Image classification data set "casting_data_augm" (AdKamat2411/Manufacturing-Detection on GitHub). Class labels (2): defective front, ok front.

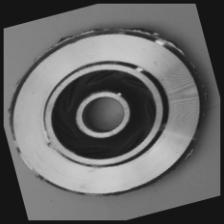
Label: defective front

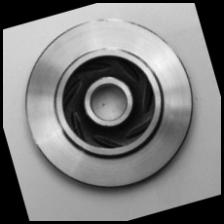
Label: ok front

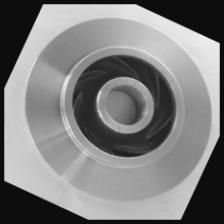
Label: ok front

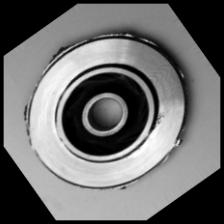
Label: defective front

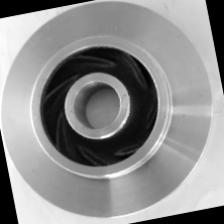
Label: ok front

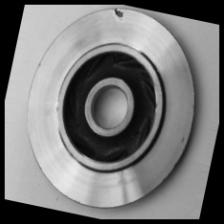
Label: defective front
